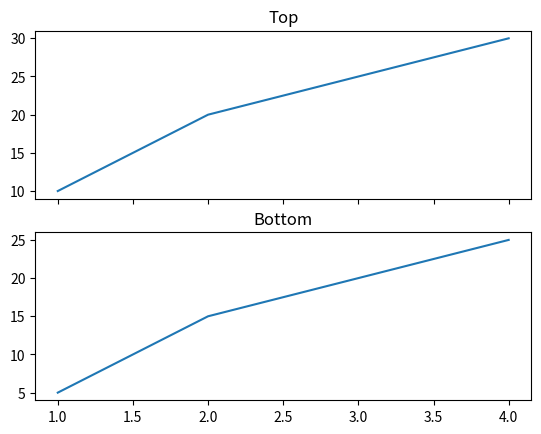

Python code for this plot:
"""
Shared axis subplot lesson

Definition: Share x or y axis between subplots.
Why: Easier comparison when axes align.
File: 02_share_axis.py
"""

import matplotlib.pyplot as plt

fig, axs = plt.subplots(2, 1, sharex=True)

axs[0].plot([1,2,3,4], [10,20,25,30])
axs[0].set_title('Top')

axs[1].plot([1,2,3,4], [5,15,20,25])
axs[1].set_title('Bottom')

plt.show()

# Practice: Share y-axis instead and observe changes.
